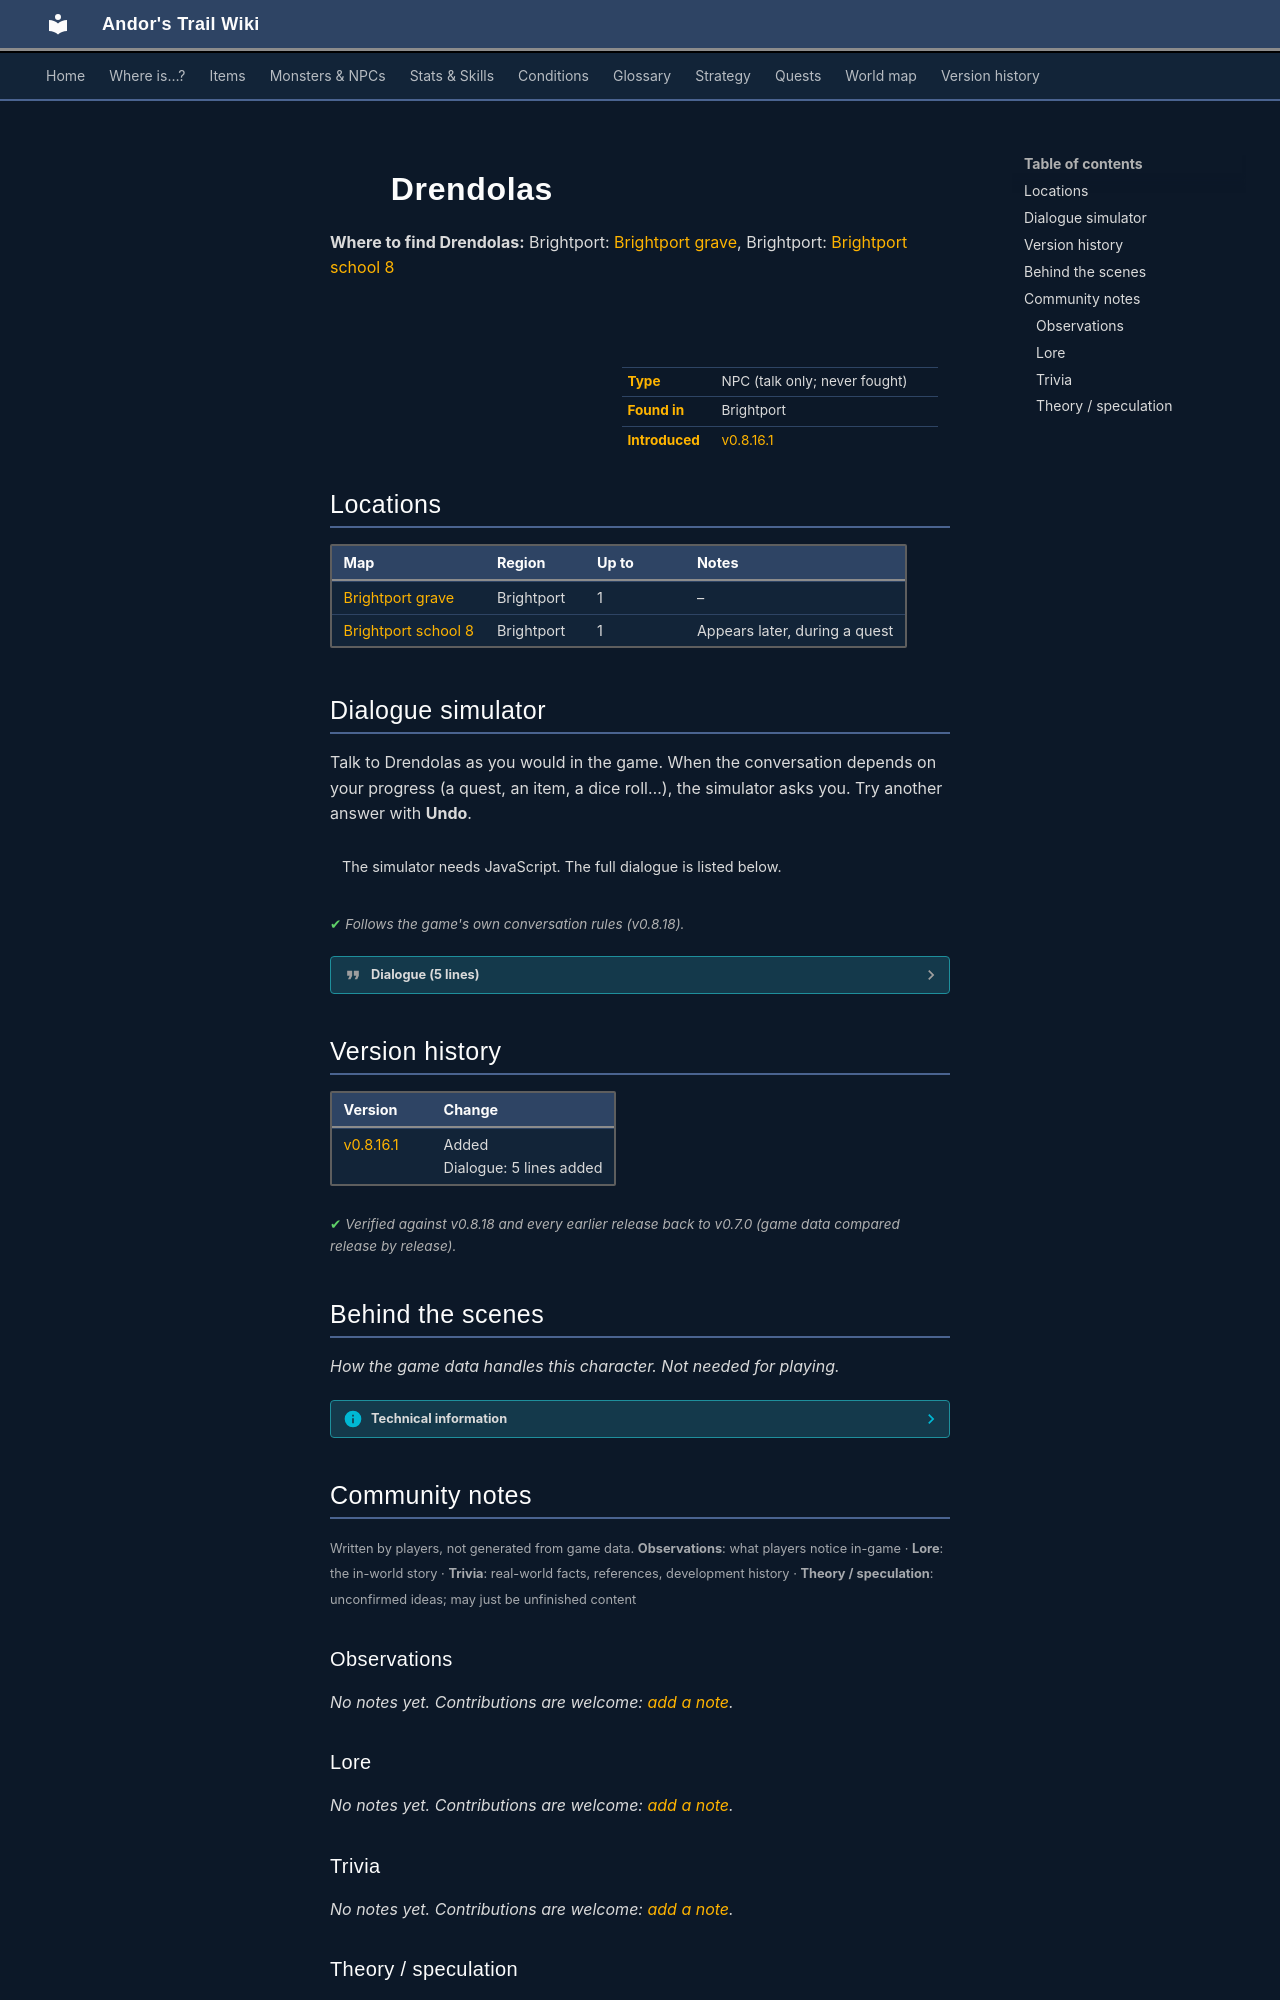

repository: asdfghjkl628/Andor-s-Trail-Wikiiii · page: monsters/brightport_studentghost1/index.html · generator: mkdocs

---
description: "Drendolas is a non-player character (NPC) in Andor's Trail, found in Brightport."
---

# ![](../assets/icons/monsters/monsters_ld1_20.png){ .sprite } Drendolas

**Where to find Drendolas:** Brightport: [Brightport grave](../maps/brightport_grave.md#pin-npc-brightport_studentghost1), Brightport: [Brightport school 8](../maps/brightport_school8.md#pin-npc-brightport_studentghost1)

<div class="infobox" markdown>

<p class="ib-img"><img class="sprite" src="../../assets/icons/monsters/monsters_ld1_20.png" alt=""></p>

| | |
|---|---|
| **Type** | NPC (talk only; never fought) |
| **Found in** | Brightport |
| **Introduced** | [v0.8.16.1](../versions/0.8.16.1.md) |

</div>

## Locations

| Map | Region | Up to | Notes |
|---|---|---|---|
| [Brightport grave](../maps/brightport_grave.md) | Brightport | 1 | – |
| [Brightport school 8](../maps/brightport_school8.md) | Brightport | 1 | Appears later, during a quest |

## Dialogue simulator

Talk to Drendolas as you would in the game. When the conversation depends on your progress (a quest, an item, a dice roll…), the simulator asks you. Try another answer with **Undo**.

<div class="dlg-sim" data-src="../../assets/dialogue/brightport_studentghost1_selector.json" data-npc="Drendolas" markdown="0"><noscript>The simulator needs JavaScript. The full dialogue is listed below.</noscript></div>

<p class="verified">Follows the game's own conversation rules (v0.8.18).</p>

??? quote "Dialogue (5 lines)"

    *Exactly as in the game files. Each line appears once; links jump to where a choice leads.*

    <span id="d-brightport_studentghost1_selector"></span>**`brightport_studentghost1_selector`** *(silent check: the first matching branch below is taken)*

    - Next *(if NOT reached stage 238 of [Brightport story flags (hidden flag)](../quests/brightport_nondisplay.md#stage-238))* → [brightport_studentghost1_1](#d-brightport_studentghost1_1)
    - Next → [brightport_studentghost1_4](#d-brightport_studentghost1_4)

    <span id="d-brightport_studentghost1_1"></span>**`brightport_studentghost1_1`** Drendolas: “W-we weren't trying to steal anything!”

    - “What is that ghost?” → [brightport_studentghost1_2](#d-brightport_studentghost1_2)

    <span id="d-brightport_studentghost1_4"></span>**`brightport_studentghost1_4`** Drendolas: “We didn't get to say thank you. You were really brave back there.”

    - “No problem.” → *conversation ends*

    <span id="d-brightport_studentghost1_2"></span>**`brightport_studentghost1_2`** Drendolas: “I don't know, It came out of nowhere!”

    - Next → [brightport_studentghost1_3](#d-brightport_studentghost1_3)

    <span id="d-brightport_studentghost1_3"></span>**`brightport_studentghost1_3`** Drendolas: “You can help us right? Please distract it and we'll find a moment to run away.”




## Version history

| Version | Change |
|---|---|
| [v0.8.16.1](../versions/0.8.16.1.md) | Added<br>Dialogue: 5 lines added |

<p class="verified">Verified against v0.8.18 and every earlier release back to v0.7.0 (game data compared release by release).</p>


## Behind the scenes

*How the game data handles this character. Not needed for playing.*

??? info "Technical information"

    | | |
    |---|---|
    | Entry ID | `brightport_studentghost1` |
    | Type (wiki) | NPC |
    | Spawn group | `brightport_studentghost1` |
    | Loot table | – |
    | Conversation | `brightport_studentghost1_selector` |
    | Faction | – |
    | Movement | – |
    | Icon | `monsters_ld1:20` |
    | Defined in | `res/raw/monsterlist_brightport.json` |

    Raw data:

    ```json
    {
     "id": "brightport_studentghost1",
     "name": "Drendolas",
     "iconID": "monsters_ld1:20",
     "phraseID": "brightport_studentghost1_selector"
    }
    ```


## Community notes

<small>Written by players, not generated from game data. **Observations**: what players notice in-game · **Lore**: the in-world story · **Trivia**: real-world facts, references, development history · **Theory / speculation**: unconfirmed ideas; may just be unfinished content</small>

### Observations

*No notes yet. Contributions are welcome: [add a note](https://github.com/asdfghjkl628/Andor-s-Trail-Wikiiii/new/main/notes/monsters?filename=brightport_studentghost1.md&value=%23%23%20Observations%0A%0A%3C%21--%20what%20players%20notice%20in-game%20--%3E%0A%0A%23%23%20Lore%0A%0A%3C%21--%20the%20in-world%20story%20--%3E%0A%0A%23%23%20Trivia%0A%0A%3C%21--%20real-world%20facts%2C%20references%2C%20development%20history%20--%3E%0A%0A%23%23%20Theory%20/%20speculation%0A%0A%3C%21--%20unconfirmed%20ideas%3B%20may%20just%20be%20unfinished%20content%20--%3E%0A).*

### Lore

*No notes yet. Contributions are welcome: [add a note](https://github.com/asdfghjkl628/Andor-s-Trail-Wikiiii/new/main/notes/monsters?filename=brightport_studentghost1.md&value=%23%23%20Observations%0A%0A%3C%21--%20what%20players%20notice%20in-game%20--%3E%0A%0A%23%23%20Lore%0A%0A%3C%21--%20the%20in-world%20story%20--%3E%0A%0A%23%23%20Trivia%0A%0A%3C%21--%20real-world%20facts%2C%20references%2C%20development%20history%20--%3E%0A%0A%23%23%20Theory%20/%20speculation%0A%0A%3C%21--%20unconfirmed%20ideas%3B%20may%20just%20be%20unfinished%20content%20--%3E%0A).*

### Trivia

*No notes yet. Contributions are welcome: [add a note](https://github.com/asdfghjkl628/Andor-s-Trail-Wikiiii/new/main/notes/monsters?filename=brightport_studentghost1.md&value=%23%23%20Observations%0A%0A%3C%21--%20what%20players%20notice%20in-game%20--%3E%0A%0A%23%23%20Lore%0A%0A%3C%21--%20the%20in-world%20story%20--%3E%0A%0A%23%23%20Trivia%0A%0A%3C%21--%20real-world%20facts%2C%20references%2C%20development%20history%20--%3E%0A%0A%23%23%20Theory%20/%20speculation%0A%0A%3C%21--%20unconfirmed%20ideas%3B%20may%20just%20be%20unfinished%20content%20--%3E%0A).*
